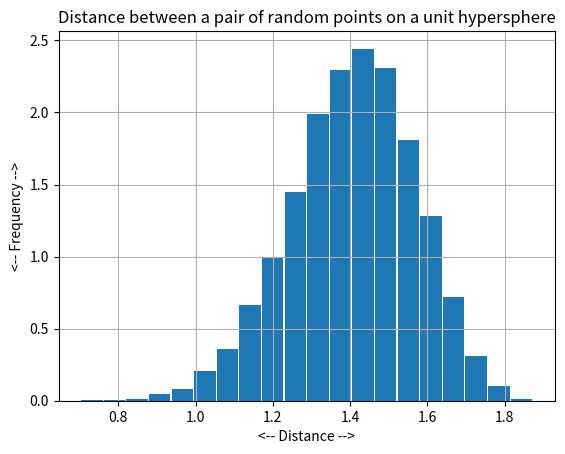
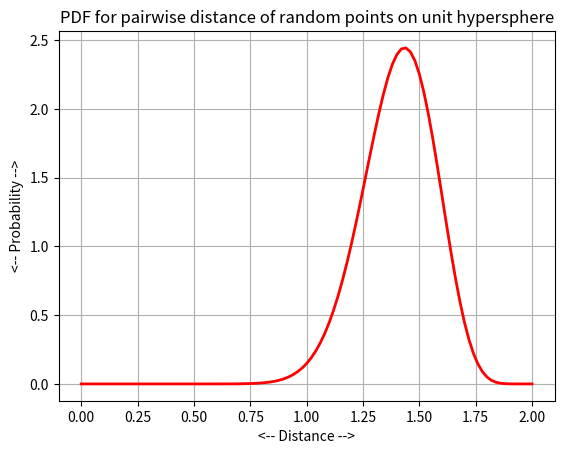
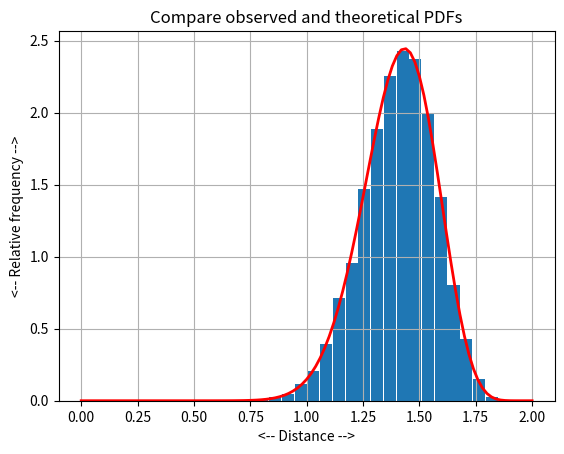

Reproduce these figures in Python, in order.
#! /usr/bin/env python3
#
def hypersphere_distance_compare ( m, n ):

#*****************************************************************************80
#
## hypersphere_distance_compare() compares hypersphere distance PDFs.
#
#  Licensing:
#
#    This code is distributed under the MIT license.
#
#  Modified:
#
#    22 May 2019
#
#  Author:
#
#    John Burkardt
#
#  Input:
#
#    integer M, the spatial dimension.
#
#    integer N, the number of samples to use.
#
  from scipy.special import beta
  import matplotlib.pyplot as plt
  import numpy as np

  t = np.zeros ( n )
  for i in range ( 0, n ):
    p = hypersphere_unit_sample ( m )
    q = hypersphere_unit_sample ( m )
    t[i] = np.linalg.norm ( p - q )
  plt.hist ( t, bins = 20, rwidth = 0.95, density = True )

  d = np.linspace ( 0.0, 2.0, 101 )
  pdf = d / beta ( ( m - 1 ) / 2, 0.5 ) * ( d**2 - 0.25 * d**4 ) ** ( ( m - 3 ) / 2 )
  plt.plot ( d, pdf, 'r-', linewidth = 2 )

  plt.grid ( True )
  plt.xlabel ( '<-- Distance -->' )
  plt.ylabel ( '<-- Relative frequency -->' )
  plt.title ( 'Compare observed and theoretical PDFs' )
  filename = 'hypersphere_distance_compare.png'
  plt.savefig ( filename )
  print ( '  Graphics saved as "%s"' % ( filename ) )
  plt.show ( block = False )
  plt.close ( )

  return

def hypersphere_distance_histogram ( m, n ):

#*****************************************************************************80
#
## hypersphere_distance_histogram() histograms hypersphere distance statistics.
#
#  Licensing:
#
#    This code is distributed under the MIT license.
#
#  Modified:
#
#    22 May 2019
#
#  Author:
#
#    John Burkardt
#
#  Input:
#
#    integer M, the spatial dimension.
#
#    integer N, the number of samples to use.
#
  import matplotlib.pyplot as plt
  import numpy as np

  t = np.zeros ( n )
  for i in range ( 0, n ):
    p = hypersphere_unit_sample ( m )
    q = hypersphere_unit_sample ( m )
    t[i] = np.linalg.norm ( p - q )

  plt.hist ( t, bins = 20, rwidth = 0.95, density = True )
  plt.grid ( True )
  plt.xlabel ( '<-- Distance -->' )
  plt.ylabel ( '<-- Frequency -->' )
  plt.title ( 'Distance between a pair of random points on a unit hypersphere' )
  filename = 'hypersphere_distance_histogram.png'
  plt.savefig ( filename )
  print ( '  Graphics saved as "%s"' % ( filename ) )
  plt.show ( block = False )
  plt.close ( )

  return

def hypersphere_distance_pdf ( m ):

#*****************************************************************************80
#
## hypersphere_distance_pdf() plots the PDF for the hypersphere distance problem.
#
#  Licensing:
#
#    This code is distributed under the MIT license.
#
#  Modified:
#
#    22 May 2019
#
#  Author:
#
#    John Burkardt
#
#  Reference:
#
#    Panagiotis Siridopoulos,
#    The N-Sphere Chord Length Distribution,
#    ARXIV,
#    https://arxiv.org/pdf/1411.5639.pdf
#
#  Input:
#
#    integer M, the spatial dimension.
#
  from scipy.special import beta
  import matplotlib.pyplot as plt
  import numpy as np

  d = np.linspace ( 0.0, 2.0, 101 )

  pdf = d / beta ( ( m - 1 ) / 2, 0.5 ) * ( d**2 - 0.25 * d**4 ) ** ( ( m - 3 ) / 2 )

  plt.plot ( d, pdf, 'r-', linewidth = 2 )
  plt.grid ( True )
  plt.xlabel ( '<-- Distance -->' )
  plt.ylabel ( '<-- Probability -->' )
  plt.title ( 'PDF for pairwise distance of random points on unit hypersphere' )
  filename = 'hypersphere_distance_pdf.png'
  plt.savefig ( filename )
  print ( '  Graphics saved as "%s"' % ( filename ) )
  plt.show ( block = False )
  plt.close ( )

  return

def hypersphere_distance_stats ( m, n ):

#*****************************************************************************80
#
## hypersphere_distance_stats() estimates hypersphere distance statistics.
#
#  Licensing:
#
#    This code is distributed under the MIT license.
#
#  Modified:
#
#    22 May 2019
#
#  Author:
#
#    John Burkardt
#
#  Input:
#
#    integer M, the spatial dimension.
#
#    integer N, the number of sample points to use.
#
#  Output:
#
#    real MU, VAR, the estimated mean and variance of the
#    distance between two random points on the unit sphere.
#
  from scipy.special import gamma
  import numpy as np

  t = np.zeros ( n )
  for i in range ( 0, n ):
    p = hypersphere_unit_sample ( m )
    q = hypersphere_unit_sample ( m )
    t[i] = np.linalg.norm ( p - q )

  mu = np.mean ( t )
  var = np.var ( t )

  mu_exact = np.sqrt ( 2.0 )
  var_exact = 2.0 - 2.0**( 2 * m - 2 ) * gamma ( m / 2 )**4 / np.pi \
    / gamma ( m - 0.5 )**2
  print ( '' )
  print ( '  Using M = %d spatial dimension' % ( m ) )
  print ( '  Using N = %d sample points,' % ( n ) )
  print ( '  Estimated mean distance = %g' % ( mu ) )
  print ( '  Exact mean distance     = %g' % ( mu_exact ) )
  print ( '  Estimated variance      = %g' % ( var ) )
  print ( '  Exact variance          = %g' % ( var_exact ) )

  return mu, var

def hypersphere_distance_test ( ):

#*****************************************************************************80
#
## hypersphere_distance_test() tests hypersphere_distance().
#
#  Licensing:
#
#    This code is distributed under the MIT license.
#
#  Modified:
#
#    22 May 2019
#
#  Author:
#
#    John Burkardt
#
  import numpy as np
  import platform

  print ( '' )
  print ( 'hypersphere_distance_test:' )
  print ( '  python version: ' + platform.python_version ( ) )
  print ( '  numpy version:  ' + np.version.version )
  print ( '  Test hypersphere_distance.' )

  m = 20
  n = 10000
  mu, var = hypersphere_distance_stats ( m, n )

  m = 20
  n = 10000
  hypersphere_distance_histogram ( m, n )

  m = 20
  hypersphere_distance_pdf ( m )

  m = 20
  n = 10000
  hypersphere_distance_compare ( m, n )
#
#  Terminate.
#
  print ( '' )
  print ( 'hypersphere_distance_test():' )
  print ( '  Normal end of execution.' )

  return

def hypersphere_unit_sample ( m ):

#*****************************************************************************80
#
## hypersphere_unit_sample() returns sample points on the unit hypersphere.
#
#  Licensing:
#
#    This code is distributed under the MIT license. 
#
#  Modified:
#
#    22 May 2019
#
#  Author:
#
#    John Burkardt
#
#  Reference:
#
#    Russell Cheng,
#    Random Variate Generation,
#    in Handbook of Simulation,
#    edited by Jerry Banks,
#    Wiley, 1998, pages 168.
#
#    Reuven Rubinstein,
#    Monte Carlo Optimization, Simulation, and Sensitivity
#    of Queueing Networks,
#    Wiley, 1986, page 232.
#
#  Input:
#
#    integer M, the spatial dimension.
#
#  Output:
#
#    real X(M,1), the point.
#
  from numpy.random import default_rng
  import numpy as np

  rng = default_rng ( )

  x = rng.standard_normal ( size = m )
#
#  Normalize the vector.
#
  x = x / np.linalg.norm ( x )

  return x

def timestamp ( ):

#*****************************************************************************80
#
## timestamp() prints the date as a timestamp.
#
#  Licensing:
#
#    This code is distributed under the MIT license. 
#
#  Modified:
#
#    06 April 2013
#
#  Author:
#
#    John Burkardt
#
  import time

  t = time.time ( )
  print ( time.ctime ( t ) )

  return None

if ( __name__ == '__main__' ):
  timestamp ( )
  hypersphere_distance_test ( )
  timestamp ( )
